Run: headless pygame with SDL's dummy video driver; simulated clock (each Clock.tick advances the game by its frame time, no real sleeping); random seed 0; keys injected as events and as key.get_pressed() state; no mouse input.
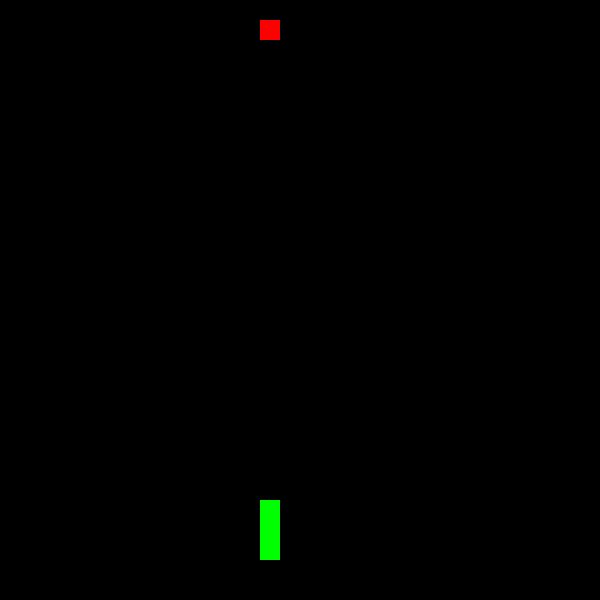
Frame 1 of 4 · flips 1–60 · no input
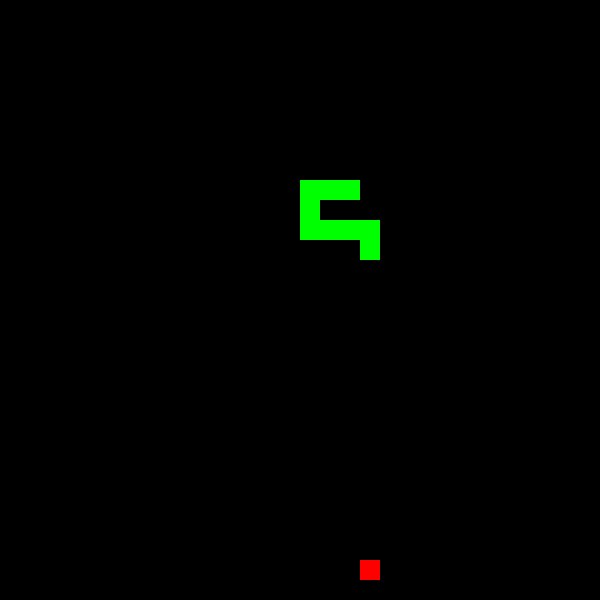
Frame 2 of 4 · flips 61–180 · tapped SPACE, RETURN · held RIGHT (→), D
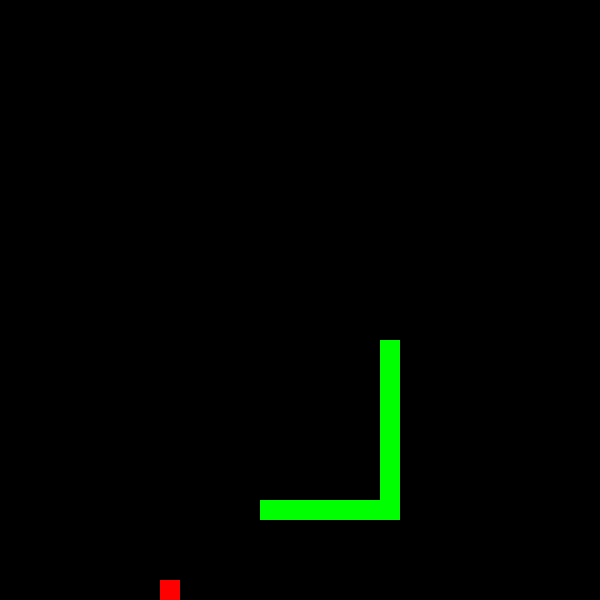
Frame 3 of 4 · flips 181–300 · held DOWN (↓), S
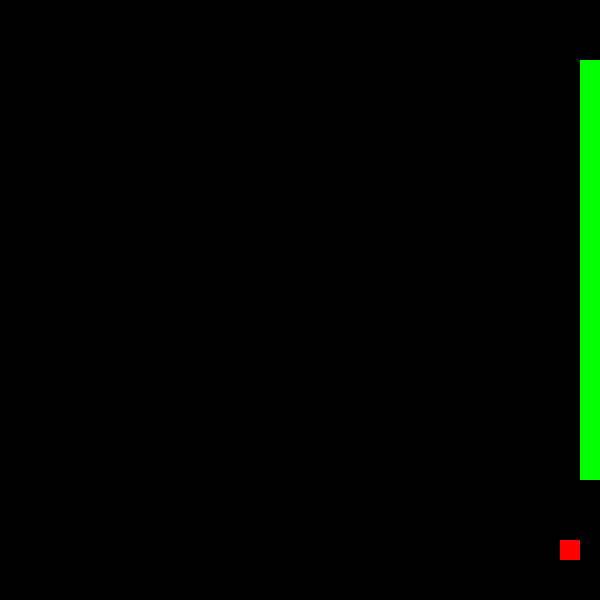
Frame 4 of 4 · flips 301–420 · held LEFT (←), A, UP (↑), W

The pygame program that drew these frames:

import random
import pygame as pg
from pygame.math import Vector2 as V2
from random import randint
from collections import deque

pg.init()

WIDTH = 600
HEIGHT = 600
SCREEN = pg.display.set_mode((WIDTH, HEIGHT))
BLACK = (0, 0, 0)
GREEN = (0, 255, 0)
RED = (255, 0, 0)
GRID_SIZE = 20
SNAKE_SPEED = 10

snake = [V2(7, 7)]
direction = V2(1, 0)

def draw_snake(SNAKE):
    for segment in SNAKE:
        x_2 = int(segment.x * GRID_SIZE)
        y_2 = int(segment.y * GRID_SIZE)
        pg.draw.rect(SCREEN, GREEN, (x_2, y_2, GRID_SIZE, GRID_SIZE))

def is_obstacle(pos, snake):
    return (
        pos.x < 0
        or pos.x >= WIDTH // GRID_SIZE
        or pos.y < 0
        or pos.y >= HEIGHT // GRID_SIZE
        or pos in snake
    )

def generate_food(snake):
    while True:
        x_1 = randint(0, WIDTH // GRID_SIZE - 1)
        y_1 = randint(0, HEIGHT // GRID_SIZE - 1)
        food_position = V2(x_1, y_1)
        if not is_obstacle(food_position, snake):
            return food_position

food = generate_food(snake)

GAME_OVER = False
clock = pg.time.Clock()

def a_star(start, target, obstacles):
    start = (int(start[0]), int(start[1]))
    target = (int(target[0]), int(target[1]))
    obstacles = [(int(pos[0]), int(pos[1])) for pos in obstacles]

    open_set = [(start, 0, abs(start[0] - target[0]) + abs(start[1] - target[1]))]
    closed_set = set()
    came_from = {}

    while open_set:
        current, g_score, f_score = min(open_set, key=lambda x: x[2])

        if current == target:
            path = []
            while current in came_from:
                path.append(V2(current[0], current[1]))
                current = came_from[current]
            return path[::-1]

        open_set.remove((current, g_score, f_score))
        closed_set.add(current)

        for neighbor in [
            (current[0] + 1, current[1]),
            (current[0] - 1, current[1]),
            (current[0], current[1] + 1),
            (current[0], current[1] - 1)
        ]:
            if (
                neighbor not in closed_set
                and neighbor not in obstacles
                and 0 <= neighbor[0] < WIDTH // GRID_SIZE
                and 0 <= neighbor[1] < HEIGHT // GRID_SIZE
            ):
                tentative_g_score = g_score + 1
                if neighbor not in [n[0] for n in open_set] or tentative_g_score < g_score:
                    came_from[neighbor] = current
                    g_score = tentative_g_score
                    f_score = g_score + abs(neighbor[0] - target[0]) + abs(neighbor[1] - target[1])
                    open_set.append((neighbor, g_score, f_score))

    return []

def find_longest_path_to_tail(snake, head, tail):
    tail_direction = tail - head
    possible_moves = [
        head + V2(1, 0),
        head + V2(-1, 0),
        head + V2(0, 1),
        head + V2(0, -1),
    ]

    valid_moves = [move for move in possible_moves if not is_obstacle(move, snake)]

    if not valid_moves:
        return []
    
    max_length = 0
    best_move = None
    for move in valid_moves:
        path_to_tail = a_star(move, tail, snake[1:])
        if path_to_tail and len(path_to_tail) > max_length:
            max_length = len(path_to_tail)
            best_move = move

    return best_move

def verify_future_path(snake, head, direction):
    future_head = (head.x + direction.x, head.y + direction.y)
    obstacles = [(int(pos.x), int(pos.y)) for pos in snake]
    new_path = a_star(future_head, food, obstacles)

    if new_path:
        return True
    else:
        return False

while not GAME_OVER:
    for event in pg.event.get():
        if event.type == pg.QUIT:
            GAME_OVER = True

    head = snake[0]

    if head == food:
        food = generate_food(snake)

    path_to_food = a_star(head, food, snake[1:])

    if path_to_food:
        direction = path_to_food[0] - head
    else:
        tail = snake[-1]
        tail_direction = find_longest_path_to_tail(snake, head, tail)

        if tail_direction and verify_future_path(snake, head, direction):
            direction = tail_direction
        elif not verify_future_path(snake, head, direction):
            possible_moves = [
                V2(1, 0),
                V2(-1, 0),
                V2(0, 1),
                V2(0, -1),
            ]

            valid_moves = [move for move in possible_moves if not is_obstacle(head + move, snake)]

            if valid_moves:
                direction = random.choice(valid_moves)
            else:
                # Si no hay movimientos válidos, moverse en la dirección opuesta
                direction = -direction

    snake.insert(0, snake[0] + direction)

    if (
        snake[0].x < 0
        or snake[0].x >= WIDTH // GRID_SIZE
        or snake[0].y < 0
        or snake[0].y >= HEIGHT // GRID_SIZE
    ):
        GAME_OVER = True

    if len(snake) > 1 and snake[0] in snake[1:]:
        GAME_OVER = True

    if snake[0] == food:
        food = generate_food(snake)
    else:
        snake.pop()

    SCREEN.fill(BLACK)
    draw_snake(snake)
    x = int(food.x * GRID_SIZE)
    y = int(food.y * GRID_SIZE)
    pg.draw.rect(SCREEN, RED, (x, y, GRID_SIZE, GRID_SIZE))
    pg.display.update()
    clock.tick(SNAKE_SPEED)

pg.quit()
